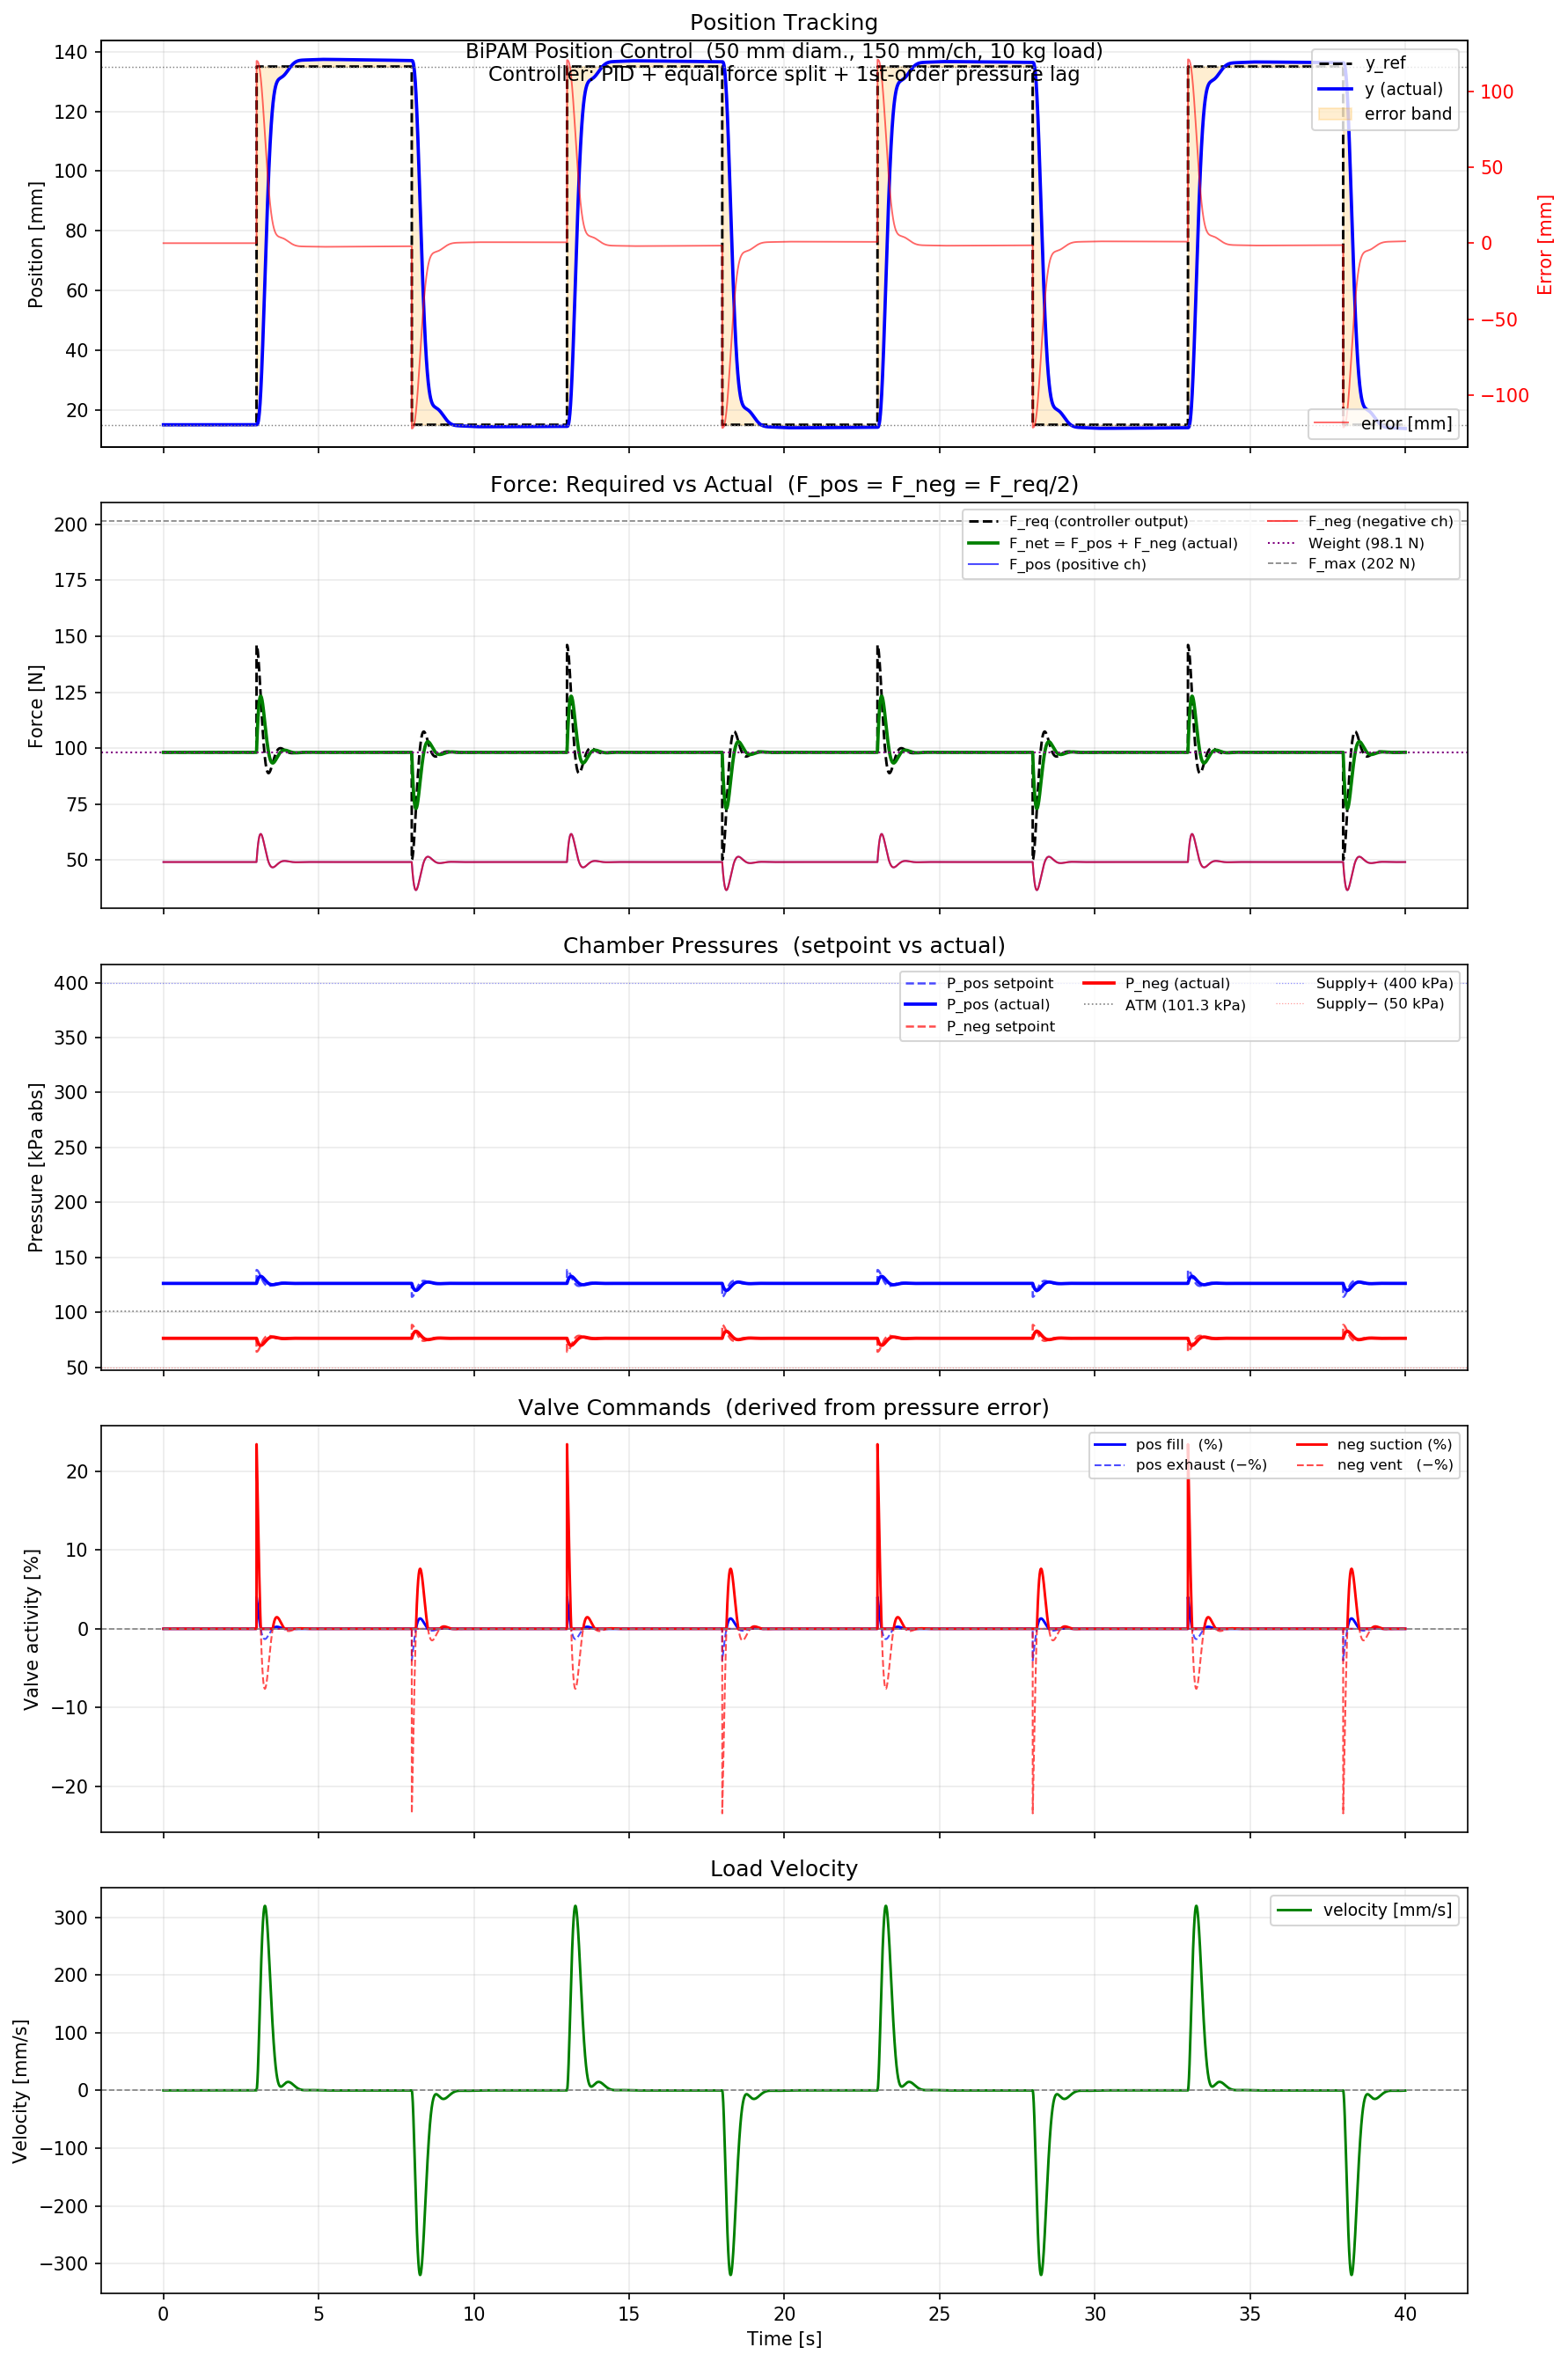

Values plotted in this chart, from the file beside it:
t, y_ref, y, v, acc, P_pos_sp, P_pos, P_neg_sp, P_neg, F_req, F_each, F_pos, F_neg, F_net
0, 0.015, 0.015, -2.84217e-18, -1.42109e-15, 126.3, 126.3, 76.34, 76.34, 98.1, 49.05, 49.05, 49.05, 98.1
0.002, 0.015, 0.015, -5.6616e-18, -1.40972e-15, 126.3, 126.3, 76.34, 76.34, 98.1, 49.05, 49.05, 49.05, 98.1
0.004, 0.015, 0.015, -8.45848e-18, -1.39844e-15, 126.3, 126.3, 76.34, 76.34, 98.1, 49.05, 49.05, 49.05, 98.1
0.006, 0.015, 0.015, -1.1233e-17, -1.38725e-15, 126.3, 126.3, 76.34, 76.34, 98.1, 49.05, 49.05, 49.05, 98.1
0.008, 0.015, 0.015, -1.39853e-17, -1.37615e-15, 126.3, 126.3, 76.34, 76.34, 98.1, 49.05, 49.05, 49.05, 98.1
0.01, 0.015, 0.015, -1.67156e-17, -1.36514e-15, 126.3, 126.3, 76.34, 76.34, 98.1, 49.05, 49.05, 49.05, 98.1
0.012, 0.015, 0.015, -1.9424e-17, -1.35422e-15, 126.3, 126.3, 76.34, 76.34, 98.1, 49.05, 49.05, 49.05, 98.1
0.014, 0.015, 0.015, -2.21108e-17, -1.34339e-15, 126.3, 126.3, 76.34, 76.34, 98.1, 49.05, 49.05, 49.05, 98.1
0.016, 0.015, 0.015, -2.47761e-17, -1.33264e-15, 126.3, 126.3, 76.34, 76.34, 98.1, 49.05, 49.05, 49.05, 98.1
0.018, 0.015, 0.015, -2.74201e-17, -1.32198e-15, 126.3, 126.3, 76.34, 76.34, 98.1, 49.05, 49.05, 49.05, 98.1
0.02, 0.015, 0.015, -3.00429e-17, -1.31141e-15, 126.3, 126.3, 76.34, 76.34, 98.1, 49.05, 49.05, 49.05, 98.1
0.022, 0.015, 0.015, -3.26447e-17, -1.30091e-15, 126.3, 126.3, 76.34, 76.34, 98.1, 49.05, 49.05, 49.05, 98.1
0.024, 0.015, 0.015, -3.52257e-17, -1.29051e-15, 126.3, 126.3, 76.34, 76.34, 98.1, 49.05, 49.05, 49.05, 98.1
0.026, 0.015, 0.015, -3.77861e-17, -1.28018e-15, 126.3, 126.3, 76.34, 76.34, 98.1, 49.05, 49.05, 49.05, 98.1
0.028, 0.015, 0.015, -4.0326e-17, -1.26994e-15, 126.3, 126.3, 76.34, 76.34, 98.1, 49.05, 49.05, 49.05, 98.1
0.03, 0.015, 0.015, -4.28455e-17, -1.25978e-15, 126.3, 126.3, 76.34, 76.34, 98.1, 49.05, 49.05, 49.05, 98.1
0.032, 0.015, 0.015, -4.53449e-17, -1.2497e-15, 126.3, 126.3, 76.34, 76.34, 98.1, 49.05, 49.05, 49.05, 98.1
0.034, 0.015, 0.015, -4.78243e-17, -1.23971e-15, 126.3, 126.3, 76.34, 76.34, 98.1, 49.05, 49.05, 49.05, 98.1
0.036, 0.015, 0.015, -5.02839e-17, -1.22979e-15, 126.3, 126.3, 76.34, 76.34, 98.1, 49.05, 49.05, 49.05, 98.1
0.038, 0.015, 0.015, -5.27238e-17, -1.21995e-15, 126.3, 126.3, 76.34, 76.34, 98.1, 49.05, 49.05, 49.05, 98.1
0.04, 0.015, 0.015, -5.51442e-17, -1.21019e-15, 126.3, 126.3, 76.34, 76.34, 98.1, 49.05, 49.05, 49.05, 98.1
0.042, 0.015, 0.015, -5.75452e-17, -1.20051e-15, 126.3, 126.3, 76.34, 76.34, 98.1, 49.05, 49.05, 49.05, 98.1
0.044, 0.015, 0.015, -5.9927e-17, -1.1909e-15, 126.3, 126.3, 76.34, 76.34, 98.1, 49.05, 49.05, 49.05, 98.1
0.046, 0.015, 0.015, -6.22898e-17, -1.18138e-15, 126.3, 126.3, 76.34, 76.34, 98.1, 49.05, 49.05, 49.05, 98.1
0.048, 0.015, 0.015, -6.46336e-17, -1.17193e-15, 126.3, 126.3, 76.34, 76.34, 98.1, 49.05, 49.05, 49.05, 98.1
0.05, 0.015, 0.015, -6.69587e-17, -1.16255e-15, 126.3, 126.3, 76.34, 76.34, 98.1, 49.05, 49.05, 49.05, 98.1
0.052, 0.015, 0.015, -6.92652e-17, -1.15325e-15, 126.3, 126.3, 76.34, 76.34, 98.1, 49.05, 49.05, 49.05, 98.1
0.054, 0.015, 0.015, -7.15533e-17, -1.14402e-15, 126.3, 126.3, 76.34, 76.34, 98.1, 49.05, 49.05, 49.05, 98.1
0.056, 0.015, 0.015, -7.3823e-17, -1.13487e-15, 126.3, 126.3, 76.34, 76.34, 98.1, 49.05, 49.05, 49.05, 98.1
0.058, 0.015, 0.015, -7.60746e-17, -1.12579e-15, 126.3, 126.3, 76.34, 76.34, 98.1, 49.05, 49.05, 49.05, 98.1
0.06, 0.015, 0.015, -7.83082e-17, -1.11679e-15, 126.3, 126.3, 76.34, 76.34, 98.1, 49.05, 49.05, 49.05, 98.1
0.062, 0.015, 0.015, -8.05239e-17, -1.10785e-15, 126.3, 126.3, 76.34, 76.34, 98.1, 49.05, 49.05, 49.05, 98.1
0.064, 0.015, 0.015, -8.27219e-17, -1.09899e-15, 126.3, 126.3, 76.34, 76.34, 98.1, 49.05, 49.05, 49.05, 98.1
0.066, 0.015, 0.015, -8.49023e-17, -1.0902e-15, 126.3, 126.3, 76.34, 76.34, 98.1, 49.05, 49.05, 49.05, 98.1
0.068, 0.015, 0.015, -8.70652e-17, -1.08148e-15, 126.3, 126.3, 76.34, 76.34, 98.1, 49.05, 49.05, 49.05, 98.1
0.07, 0.015, 0.015, -8.92109e-17, -1.07282e-15, 126.3, 126.3, 76.34, 76.34, 98.1, 49.05, 49.05, 49.05, 98.1
0.072, 0.015, 0.015, -9.13394e-17, -1.06424e-15, 126.3, 126.3, 76.34, 76.34, 98.1, 49.05, 49.05, 49.05, 98.1
0.074, 0.015, 0.015, -9.34508e-17, -1.05573e-15, 126.3, 126.3, 76.34, 76.34, 98.1, 49.05, 49.05, 49.05, 98.1
0.076, 0.015, 0.015, -9.55454e-17, -1.04728e-15, 126.3, 126.3, 76.34, 76.34, 98.1, 49.05, 49.05, 49.05, 98.1
0.078, 0.015, 0.015, -9.76232e-17, -1.0389e-15, 126.3, 126.3, 76.34, 76.34, 98.1, 49.05, 49.05, 49.05, 98.1
0.08, 0.015, 0.015, -9.96844e-17, -1.03059e-15, 126.3, 126.3, 76.34, 76.34, 98.1, 49.05, 49.05, 49.05, 98.1
0.082, 0.015, 0.015, -1.01729e-16, -1.02235e-15, 126.3, 126.3, 76.34, 76.34, 98.1, 49.05, 49.05, 49.05, 98.1
0.084, 0.015, 0.015, -1.03757e-16, -1.01417e-15, 126.3, 126.3, 76.34, 76.34, 98.1, 49.05, 49.05, 49.05, 98.1
0.086, 0.015, 0.015, -1.0577e-16, -1.00606e-15, 126.3, 126.3, 76.34, 76.34, 98.1, 49.05, 49.05, 49.05, 98.1
0.088, 0.015, 0.015, -1.07766e-16, -9.98007e-16, 126.3, 126.3, 76.34, 76.34, 98.1, 49.05, 49.05, 49.05, 98.1
0.09, 0.015, 0.015, -1.09746e-16, -9.90023e-16, 126.3, 126.3, 76.34, 76.34, 98.1, 49.05, 49.05, 49.05, 98.1
0.092, 0.015, 0.015, -1.1171e-16, -9.82103e-16, 126.3, 126.3, 76.34, 76.34, 98.1, 49.05, 49.05, 49.05, 98.1
0.094, 0.015, 0.015, -1.13658e-16, -9.74246e-16, 126.3, 126.3, 76.34, 76.34, 98.1, 49.05, 49.05, 49.05, 98.1
0.096, 0.015, 0.015, -1.15591e-16, -9.66452e-16, 126.3, 126.3, 76.34, 76.34, 98.1, 49.05, 49.05, 49.05, 98.1
0.098, 0.015, 0.015, -1.17509e-16, -9.58721e-16, 126.3, 126.3, 76.34, 76.34, 98.1, 49.05, 49.05, 49.05, 98.1
0.1, 0.015, 0.015, -1.19411e-16, -9.51051e-16, 126.3, 126.3, 76.34, 76.34, 98.1, 49.05, 49.05, 49.05, 98.1
0.102, 0.015, 0.015, -1.21298e-16, -9.43443e-16, 126.3, 126.3, 76.34, 76.34, 98.1, 49.05, 49.05, 49.05, 98.1
0.104, 0.015, 0.015, -1.23169e-16, -9.35895e-16, 126.3, 126.3, 76.34, 76.34, 98.1, 49.05, 49.05, 49.05, 98.1
0.106, 0.015, 0.015, -1.25026e-16, -9.28408e-16, 126.3, 126.3, 76.34, 76.34, 98.1, 49.05, 49.05, 49.05, 98.1
0.108, 0.015, 0.015, -1.26868e-16, -9.20981e-16, 126.3, 126.3, 76.34, 76.34, 98.1, 49.05, 49.05, 49.05, 98.1
0.11, 0.015, 0.015, -1.28695e-16, -9.13613e-16, 126.3, 126.3, 76.34, 76.34, 98.1, 49.05, 49.05, 49.05, 98.1
0.112, 0.015, 0.015, -1.30508e-16, -9.06304e-16, 126.3, 126.3, 76.34, 76.34, 98.1, 49.05, 49.05, 49.05, 98.1
0.114, 0.015, 0.015, -1.32306e-16, -8.99053e-16, 126.3, 126.3, 76.34, 76.34, 98.1, 49.05, 49.05, 49.05, 98.1
0.116, 0.015, 0.015, -1.3409e-16, -8.91861e-16, 126.3, 126.3, 76.34, 76.34, 98.1, 49.05, 49.05, 49.05, 98.1
0.118, 0.015, 0.015, -1.35859e-16, -8.84726e-16, 126.3, 126.3, 76.34, 76.34, 98.1, 49.05, 49.05, 49.05, 98.1
... 19,940 more rows
